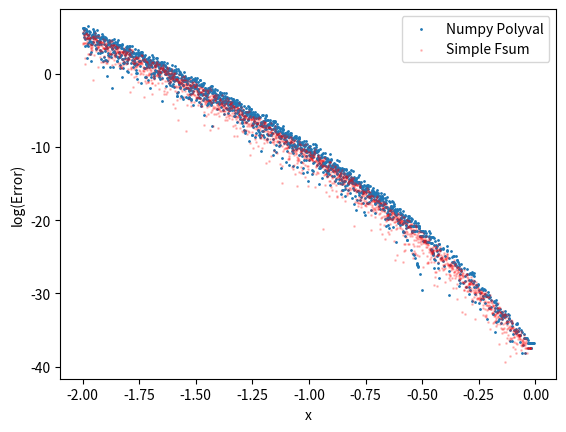

Recreate this plot in Python.
#!/usr/bin/env python3
import matplotlib.pyplot as plt
import numpy as np
import matplotlib as mpl
mpl.rcParams['figure.dpi'] = 600


def poly_val_fsum(a, alpha):
    from math import fsum
    Xpow = 1
    ToSum = []
    for C in reversed(a):
        ToSum.append(C * Xpow)
        Xpow *= alpha
    ToSum.sort()
    return fsum(ToSum)


def get_row(r:int, j=None):
    """
        Compute the jth element on the r th row.
    :param r:
        The row we are looking at.
    :return:
    """
    row = [None]*(r + 1)
    row[0] = row[-1] = 1
    for i in range(1, r//2 + 1):
        product = (row[i - 1]*(r - (i - 1)))//i
        row[i] = row[-i - 1] = product
    return row if j is None else row[j]


def poly_numpy(a, alpha):
    Xpow = 1
    ToSum = []
    for C in reversed(a):
        ToSum.append(C * Xpow)
        Xpow *= alpha
    return np.sum(ToSum)


def poly_val_numpy_poly(a, alapha):
    return np.polyval(a, alapha)


def poly_val_exp(a, alpha):
    import math as m
    Xpow = 1
    ToSum = []
    for C in reversed(a):
        ToSum.append(C * Xpow)
        Xpow *= alpha
    ToMul = []
    for S in ToSum:
        ToMul.append(m.e**S)
    Product = 1
    for S in ToMul:
        Product *= S
    return m.log(Product)


if __name__ == "__main__":
    def main():
        def f(x):
            return (x + 1)**40
        Coeffs = get_row(40)

        Xs = np.arange(-2, 0, 1e-3)
        print(poly_numpy(Coeffs, -0.9))

        Ys1 = [np.log(abs(poly_numpy(Coeffs, X)) - f(X)) for X in Xs]
        Ys2 = [np.log(abs(poly_val_fsum(Coeffs, X) - f(X))) for X in Xs]
        # Ys3 = [np.log(abs(poly_val_exp(Coeffs, X) - f(X))) for X in Xs]
        plt.scatter(Xs, Ys1, s=1, label="Numpy Polyval")
        plt.scatter(Xs, Ys2, color="red", s=1, alpha=0.2, label="Simple Fsum")
        # plt.scatter(Xs, Ys3, color="green", s=1, alpha=0.2, label="Exp Sum")
        plt.legend()
        plt.ylabel("log(Error)")
        plt.xlabel("x")

        plt.show()
    main()
    print(poly_val_exp([1, 2, 1], 2))





